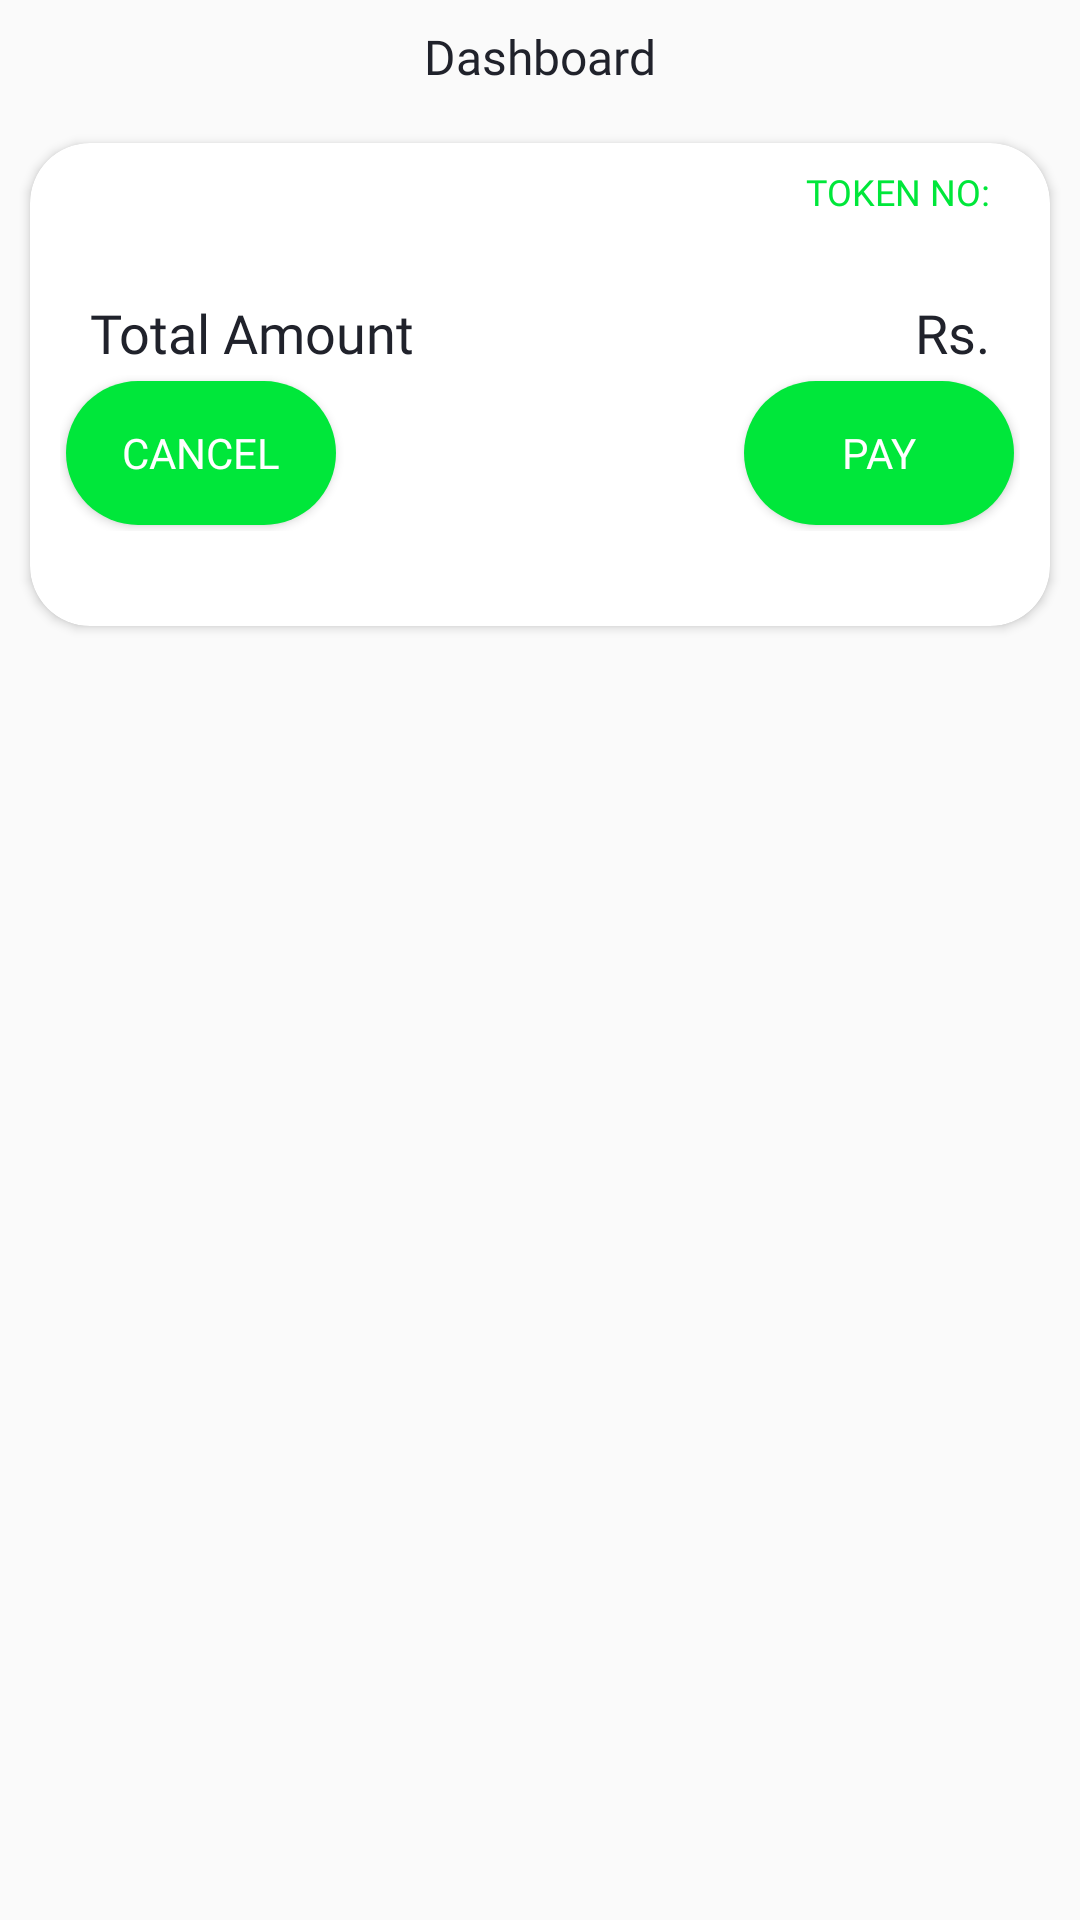

Produce the Android XML layout that renders to this screen, including the resource entries it uses.
<!-- AndroidManifest.xml: application theme WhiteWithBlack -->
<!-- res/layout/fragment_dashboard.xml -->
<?xml version="1.0" encoding="utf-8"?>
<LinearLayout
    xmlns:android="http://schemas.android.com/apk/res/android"
    xmlns:app="http://schemas.android.com/apk/res-auto"
    xmlns:tools="http://schemas.android.com/tools"
    android:id="@+id/navigation_dashboard"
    android:layout_width="match_parent"
    android:layout_height="match_parent"
    android:background="@color/background"
    android:orientation="vertical"
    tools:context=".ui.dashboard.DashboardFragment">


    <TextView
        android:layout_gravity="center"
        android:layout_margin="8dp"
        android:textColor="@color/textPrimaryColor"
        android:layout_width="wrap_content"
        android:layout_height="wrap_content"
        android:fontFamily="@font/poppinsmedium"
        android:textSize="16dp"
        android:text="@string/dashboard"/>
    <ProgressBar
        android:layout_gravity="center"
        android:id="@+id/dashprogess"
        android:layout_width="match_parent"
        android:layout_height="50dp"
        android:layout_marginTop="10dp"
        android:visibility="gone" />
    <androidx.cardview.widget.CardView
        android:id="@+id/dashcard"
        android:layout_width="match_parent"
        android:layout_height="wrap_content"
        android:layout_marginLeft="10dp"
        android:layout_marginTop="10dp"
        android:layout_marginRight="10dp"
        android:elevation="24dp"
        android:padding="8dp"
        app:cardBackgroundColor="@color/white"
        app:cardCornerRadius="20dp"
        app:cardMaxElevation="36dp">

        <LinearLayout
            android:layout_width="match_parent"
            android:layout_height="wrap_content"
            android:orientation="vertical"
            android:padding="8dp">

            <LinearLayout
                android:layout_width="match_parent"
                android:layout_height="wrap_content"
                android:layout_marginLeft="12dp"
                android:layout_marginRight="12dp"
                android:orientation="horizontal">


                <TextView
                    android:id="@+id/timeDashBoard"
                    android:layout_width="wrap_content"
                    android:layout_height="wrap_content"
                    android:layout_marginTop="5dp"
                    android:fontFamily="@font/poppinsmedium"
                    android:text=""
                    android:textColor="@color/textSecondaryColor"
                    android:textSize="12dp" />

                <RelativeLayout
                    android:layout_width="match_parent"
                    android:layout_height="wrap_content"

                    android:orientation="horizontal">

                    <TextView

                        android:id="@+id/textView3"
                        android:layout_width="wrap_content"
                        android:layout_height="wrap_content"
                        android:layout_toLeftOf="@+id/tokenuser"
                        android:fontFamily="@font/poppinsbold"
                        android:text="@string/token_no"
                        android:textColor="@color/green"
                        android:textSize="12dp" />

                    <TextView
                        android:id="@+id/tokenuser"
                        android:layout_width="wrap_content"
                        android:layout_height="wrap_content"
                        android:layout_alignParentEnd="true"
                        android:fontFamily="@font/poppinsbold"
                        android:text=""
                        android:textColor="@color/green"
                        android:textSize="12dp" />


                </RelativeLayout>
            </LinearLayout>

            <LinearLayout
                android:layout_width="match_parent"
                android:layout_height="match_parent"
                android:layout_marginLeft="12dp"
                android:layout_marginRight="12dp"
                android:orientation="horizontal">

                <TextView
                    android:textAlignment="textStart"
                    android:id="@+id/dashfoodname"
                    android:layout_width="wrap_content"
                    android:layout_height="wrap_content"
                    android:layout_centerVertical="true"
                    android:layout_marginRight="10dp"
                    android:layout_weight="4"
                    android:fontFamily="@font/poppinsbold"
                    android:paddingLeft="5dp"
                    android:text=""
                    android:textColor="@color/textSecondaryColor"
                    android:textSize="16dp" />

                <TextView

                    android:id="@+id/dashquantity"
                    android:layout_width="wrap_content"
                    android:layout_height="wrap_content"
                    android:layout_weight="1"
                    android:fontFamily="@font/poppinsmedium"
                    android:text=""
                    android:textAlignment="center"
                    android:textColor="@color/textSecondaryColor"
                    android:textSize="16dp" />

                <TextView
                    android:id="@+id/dashprize"
                    android:layout_width="wrap_content"
                    android:layout_height="wrap_content"
                    android:layout_weight="2"
                    android:fontFamily="@font/poppinsmedium"
                    android:text=""
                    android:textAlignment="center"
                    android:textColor="@color/textSecondaryColor"
                    android:textSize="16dp" />
            </LinearLayout>

            <RelativeLayout
                android:layout_width="match_parent"
                android:layout_height="match_parent"
                android:layout_marginLeft="12dp"
                android:layout_marginRight="12dp"
                android:orientation="horizontal">

                <TextView
                    android:id="@+id/ttopotalname"
                    android:layout_width="wrap_content"
                    android:layout_height="wrap_content"
                    android:layout_weight="4"
                    android:fontFamily="@font/poppinsbold"
                    android:text="@string/total_amount"
                    android:textColor="@color/textPrimaryColor"
                    android:textSize="18dp" />

                <TextView
                    android:id="@+id/rsname"
                    android:layout_width="wrap_content"
                    android:layout_height="wrap_content"
                    android:layout_toLeftOf="@id/dashtotal"
                    android:layout_weight="0.1"
                    android:fontFamily="@font/poppinsbold"
                    android:text="@string/rs"
                    android:textAlignment="textEnd"
                    android:textColor="@color/textPrimaryColor"
                    android:textSize="18dp" />

                <TextView
                    android:id="@+id/dashtotal"
                    android:layout_width="wrap_content"
                    android:layout_height="wrap_content"
                    android:layout_alignParentRight="true"
                    android:layout_weight="2"
                    android:fontFamily="@font/poppinsbold"
                    android:textColor="@color/textPrimaryColor"
                    android:textSize="18dp" />

            </RelativeLayout>


            <RelativeLayout
                android:layout_width="match_parent"
                android:layout_height="wrap_content"
                android:orientation="horizontal"
                android:padding="2dp">

                <Button
                    android:id="@+id/cancle"
                    android:layout_width="wrap_content"
                    android:layout_height="wrap_content"

                    android:layout_marginStart="2dp"
                    android:layout_marginTop="2dp"
                    android:layout_marginEnd="2dp"
                    android:layout_marginBottom="2dp"
                    android:background="@drawable/rounded_rectangele"
                    android:fontFamily="@font/poppinsmedium"
                    android:text="@string/cancel"
                    android:textColor="#FFFFFF" />


                <Button
                    android:layout_margin="2dp"
                    android:id="@+id/pay"
                    android:layout_width="wrap_content"
                    android:layout_height="wrap_content"
                    android:layout_alignParentEnd="true"
                    android:background="@drawable/rounded_rectangele"
                    android:fontFamily="@font/poppinsmedium"
                    android:text="@string/pay"
                    android:textColor="#FFFFFF" />
            </RelativeLayout>

            <LinearLayout
                android:layout_width="wrap_content"
                android:layout_height="wrap_content"
                android:layout_gravity="center"
                android:orientation="vertical">

                <TextView
                    android:id="@+id/orderredytext"
                    android:layout_width="wrap_content"
                    android:layout_height="wrap_content"
                    android:fontFamily="@font/poppinsmedium"
                    android:text="@string/your_order_is_ready"
                    android:textColor="@color/green"
                    android:textSize="16dp"
                    android:visibility="gone" />
            </LinearLayout>


            <LinearLayout
                android:layout_width="match_parent"
                android:layout_height="wrap_content"
                android:gravity="center"
                android:orientation="horizontal">

                <TextView
                    android:id="@+id/turn"
                    android:layout_width="wrap_content"
                    android:layout_height="wrap_content"
                    android:fontFamily="@font/poppinsmedium"
                    android:text=""
                    android:textAlignment="center"
                    android:textColor="@color/textSecondaryColor"
                    android:textSize="16dp" />
            </LinearLayout>


        </LinearLayout>

    </androidx.cardview.widget.CardView>

</LinearLayout>
<!-- resources referenced by this layout -->
<resources>
  <color name="background">#fafafa</color>
  <color name="green">#00e73a</color>
  <color name="textPrimaryColor">#20222b</color>
  <color name="textSecondaryColor">#717171</color>
  <color name="white">#FFFFFF</color>
  <!-- drawable rounded_rectangele (drawable) -->
  <?xml version="1.0" encoding="utf-8"?>
  <shape xmlns:android="http://schemas.android.com/apk/res/android"
      android:shape="rectangle">
  
      <solid android:color="@color/green" />
      <size
          android:height="30dp"
          android:width="90dp"
          >
      </size>
      <corners android:radius="50dp" />
  
  </shape>
  <string name="cancel">Cancel</string>
  <string name="dashboard">Dashboard</string>
  <string name="pay">PAY</string>
  <string name="rs"> Rs.</string>
  <string name="token_no">TOKEN NO:</string>
  <string name="total_amount">Total Amount</string>
  <string name="your_order_is_ready">Your order is ready</string>
  <style name="WhiteWithBlack" parent="Theme.AppCompat.Light.NoActionBar">
          
          <item name="android:windowNoTitle">true</item>
          <item name="colorPrimary">@color/colorPrimary</item>
          <item name="colorAccent">@color/colorAccent</item>
          <item name="android:statusBarColor">@color/background</item>
          <item name="android:windowLightStatusBar">true</item>
      </style>
  <color name="colorPrimary">#FF3B3B3B</color>
  <color name="colorAccent">#00e73a</color>
</resources>
